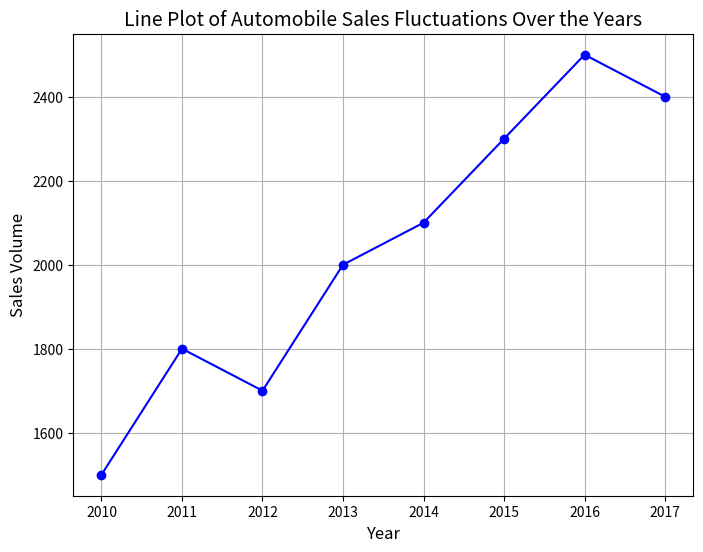

This figure's Python source:
import matplotlib.pyplot as plt
import pandas as pd

# Sample data for automobile sales over the years
data = {'Year': [2010, 2011, 2012, 2013, 2014, 2015, 2016, 2017],
        'Sales': [1500, 1800, 1700, 2000, 2100, 2300, 2500, 2400]}

# Create DataFrame
df = pd.DataFrame(data)

# Create a line plot
plt.figure(figsize=(8, 6))
plt.plot(df['Year'], df['Sales'], marker='o', linestyle='-', color='b')

# Add title and labels
plt.title('Line Plot of Automobile Sales Fluctuations Over the Years', fontsize=14)
plt.xlabel('Year', fontsize=12)
plt.ylabel('Sales Volume', fontsize=12)
plt.grid(True)

# Show the plot
plt.show()